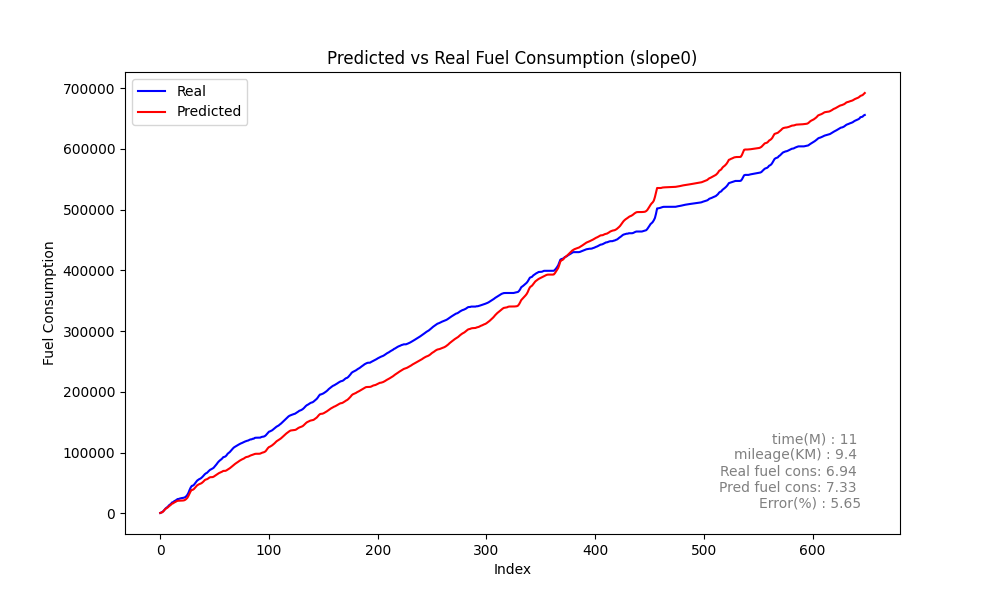

Values plotted in this chart, from the file beside it:
Speed, Actual, Predicted_sum, Predicted, rate, MAE, MSE, MAPE, slope
36, 562.5, 693, 693, 562.5, 301, 165925, 70.57, 2.052
36, 1385, 1241, 547.9, 822.7, 301, 165925, 70.57, 2.052
36, 2464, 1880, 639.4, 1079, 301, 165925, 70.57, 2.052
35, 3895, 3609, 1728, 1431, 301, 165925, 70.57, 2.052
37, 5893, 5790, 2181, 1998, 301, 165925, 70.57, 2.052
40, 8132, 7460, 1671, 2239, 301, 165925, 70.57, 2.052
42, 9467, 8579, 1119, 1334, 301, 165925, 70.57, 2.052
43, 10933, 9859, 1280, 1466, 301, 165925, 70.57, 2.052
44, 13091, 11562, 1703, 2159, 301, 165925, 70.57, 2.052
46, 14406, 12945, 1384, 1315, 301, 165925, 70.57, 2.052
47, 15969, 14437, 1492, 1563, 301, 165925, 70.57, 2.052
48, 18063, 16098, 1661, 2094, 301, 165925, 70.57, 2.052
50, 18471, 16662, 563.7, 408.7, 301, 165925, 70.57, 2.052
48, 20184, 18047, 1384, 1713, 301, 165925, 70.57, 2.052
50, 20999, 18804, 757.7, 815.2, 301, 165925, 70.57, 2.052
49, 22319, 19954, 1149, 1320, 301, 165925, 70.57, 2.052
50, 23507, 20675, 720.8, 1187, 301, 165925, 70.57, 2.052
50, 23682, 20741, 66.69, 175.2, 301, 165925, 70.57, 2.052
48, 24366, 20759, 17.63, 684.4, 301, 165925, 70.57, 2.052
46, 24850, 20830, 70.74, 483.7, 301, 165925, 70.57, 2.052
40, 25218, 20957, 127.5, 368.6, 301, 165925, 70.57, 2.052
31, 25455, 21147, 190, 236.4, 301, 165925, 70.57, 2.052
25, 25887, 21464, 316.6, 431.9, 301, 165925, 70.57, 2.052
24, 26690, 22304, 840.2, 803.1, 301, 165925, 70.57, 2.052
24, 28295, 23830, 1527, 1605, 301, 165925, 70.57, 2.052
27, 30581, 25675, 1845, 2286, 301, 165925, 70.57, 2.052
30, 34002, 28924, 3248, 3421, 301, 165925, 70.57, 2.052
36, 38560, 32785, 3862, 4558, 301, 165925, 70.57, 2.052
42, 42441, 36411, 3626, 3881, 301, 165925, 70.57, 2.052
47, 45179, 38577, 2166, 2738, 301, 165925, 70.57, 2.052
50, 45615, 38847, 269.8, 435.5, 301, 165925, 70.57, 2.052
48, 46957, 40089, 1242, 1342, 301, 165925, 70.57, 2.052
49, 49323, 42116, 2027, 2366, 301, 165925, 70.57, 2.052
51, 51575, 44286, 2170, 2252, 301, 165925, 70.57, 2.052
53, 54006, 46166, 1880, 2431, 301, 165925, 70.57, 2.052
55, 55357, 47126, 959.9, 1351, 301, 165925, 70.57, 2.052
55, 56488, 48220, 1094, 1131, 301, 165925, 70.57, 2.052
56, 57241, 48829, 608.9, 752.2, 301, 165925, 70.57, 2.052
55, 58684, 49742, 913.8, 1444, 301, 165925, 70.57, 2.052
55, 60371, 51164, 1422, 1687, 301, 165925, 70.57, 2.052
56, 62379, 52841, 1676, 2008, 301, 165925, 70.57, 2.052
57, 64390, 54795, 1954, 2010, 301, 165925, 70.57, 2.052
59, 65866, 55697, 902.2, 1476, 301, 165925, 70.57, 2.052
59, 66671, 56223, 526.4, 805.1, 301, 165925, 70.57, 2.052
58, 68510, 57243, 1020, 1839, 301, 165925, 70.57, 2.052
58, 70333, 58665, 1421, 1823, 301, 165925, 70.57, 2.052
59, 71859, 59490, 825.6, 1526, 301, 165925, 70.57, 2.052
59, 72673, 59543, 52.85, 813.7, 301, 165925, 70.57, 2.052
57, 73814, 59664, 121.3, 1142, 301, 165925, 70.57, 2.052
56, 74817, 60229, 564.1, 1003, 301, 165925, 70.57, 2.052
55, 77071, 61440, 1211, 2254, 301, 165925, 70.57, 2.052
56, 79073, 62521, 1081, 2002, 301, 165925, 70.57, 2.052
56, 81262, 63915, 1394, 2189, 301, 165925, 70.57, 2.052
57, 83756, 65288, 1374, 2494, 301, 165925, 70.57, 2.052
58, 85710, 66245, 956.6, 1954, 301, 165925, 70.57, 2.052
58, 87362, 67059, 813.5, 1653, 301, 165925, 70.57, 2.052
58, 88727, 67689, 630.4, 1365, 301, 165925, 70.57, 2.052
57, 90355, 68732, 1043, 1627, 301, 165925, 70.57, 2.052
57, 92543, 69866, 1134, 2188, 301, 165925, 70.57, 2.052
58, 92966, 69874, 7.725, 422.7, 301, 165925, 70.57, 2.052
... 589 more rows
